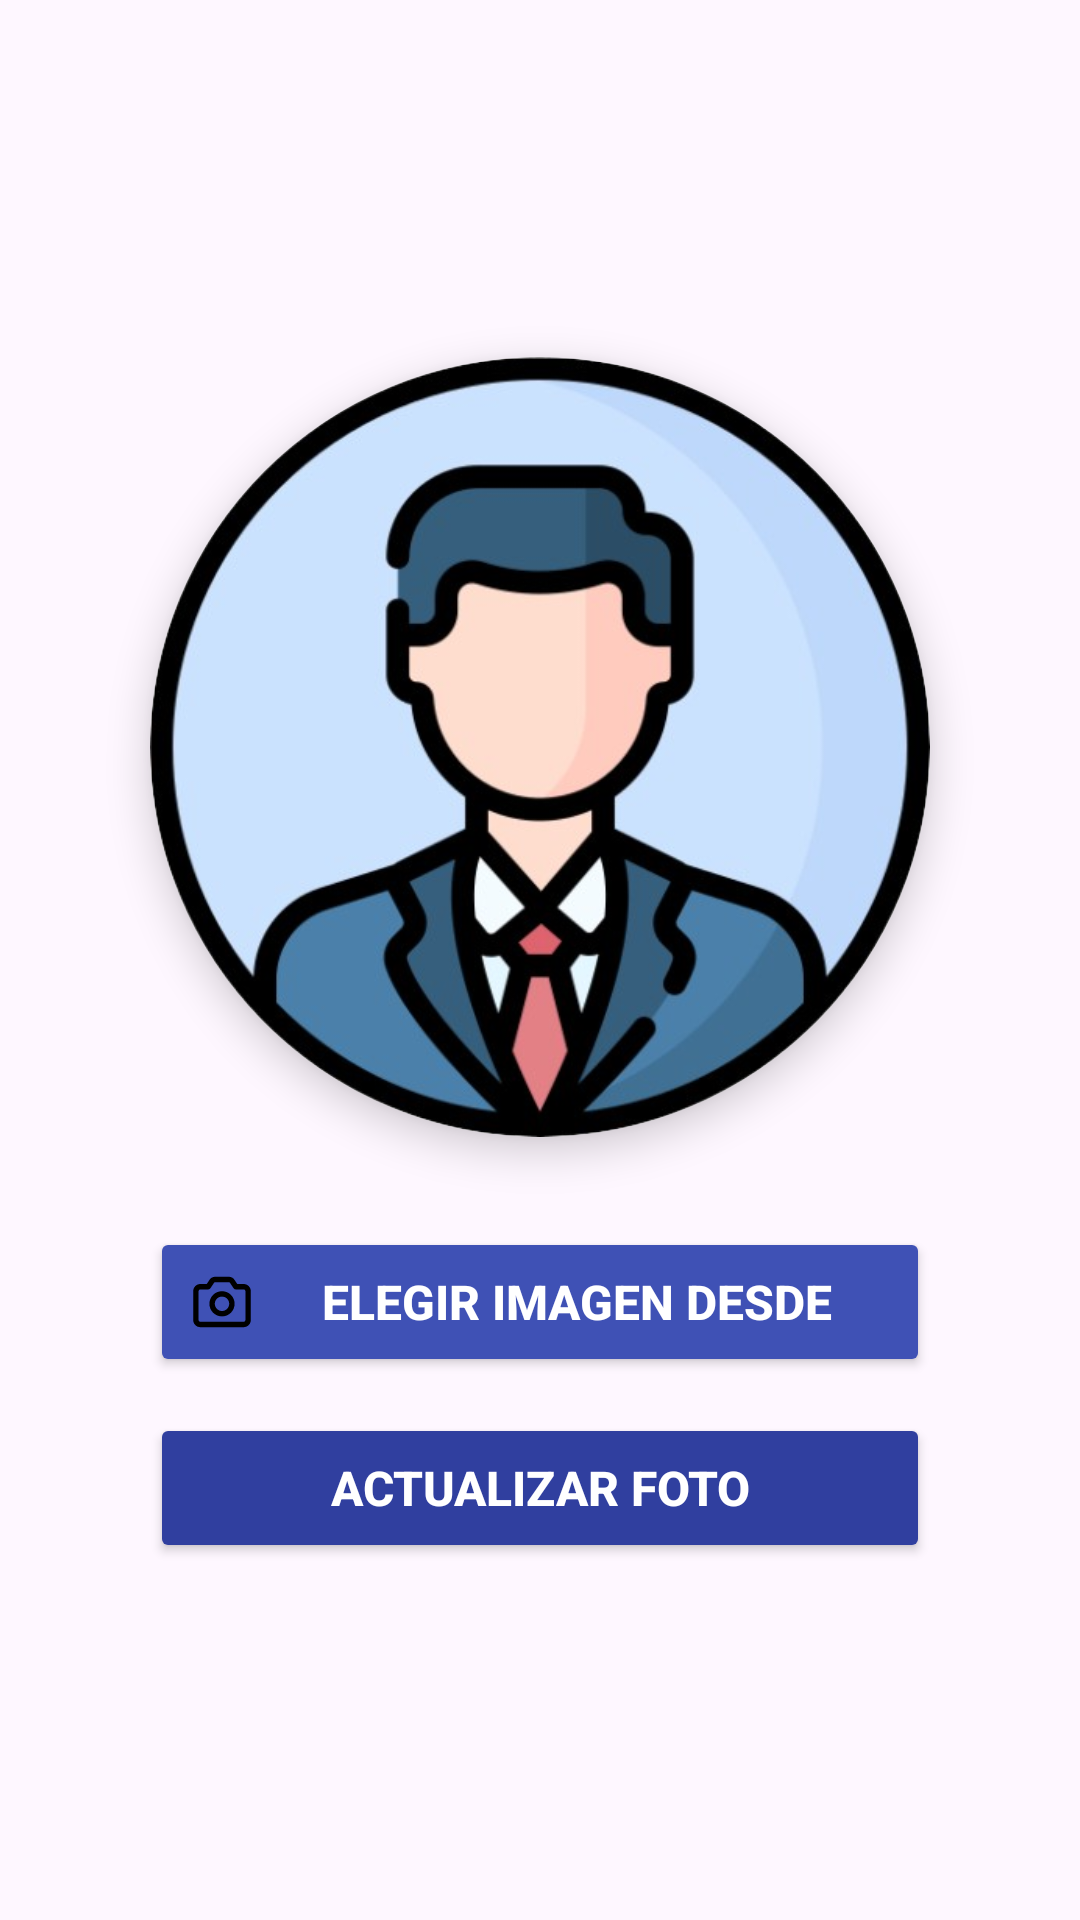

This screen was rendered from an Android layout file. Write that file and the resources it references.
<!-- AndroidManifest.xml: application theme Theme.Gestion502 -->
<!-- res/layout/activity_editar_foto_datos.xml -->
<?xml version="1.0" encoding="utf-8"?>
<RelativeLayout
    xmlns:android="http://schemas.android.com/apk/res/android"
    xmlns:app="http://schemas.android.com/apk/res-auto"
    xmlns:tools="http://schemas.android.com/tools"
    android:id="@+id/main"
    android:layout_width="match_parent"
    android:layout_height="match_parent"
    android:padding="20dp"
    android:background="@drawable/back_spl2"
    tools:context=".Mis_Datos.EditarFotoDatosActivity">

    <androidx.appcompat.widget.LinearLayoutCompat
        android:layout_width="match_parent"
        android:layout_height="match_parent"
        android:orientation="vertical"
        android:gravity="center">

        <androidx.cardview.widget.CardView
            android:layout_width="260dp"
            android:layout_height="260dp"
            android:layout_gravity="center"
            app:cardCornerRadius="130dp"
            app:cardElevation="8dp"
            app:cardBackgroundColor="@color/white">

            <ImageView
                android:id="@+id/ivfotoactualizarEF"
                android:layout_width="match_parent"
                android:layout_height="match_parent"
                android:scaleType="centerCrop"
                android:contentDescription="@string/actualizar_foto"
                android:src="@drawable/perfil" />

        </androidx.cardview.widget.CardView>

        <Button
            android:id="@+id/btnelegirimagen"
            android:layout_width="260dp"
            android:layout_height="50dp"
            android:layout_marginTop="30dp"
            android:backgroundTint="@color/colorPrimary"
            android:drawableLeft="@drawable/camara"
            android:text="@string/elegir_imagen"
            android:textColor="@color/white"
            android:textSize="16sp"
            android:textStyle="bold"
            app:cornerRadius="12dp" />

        <Button
            android:id="@+id/btnactualizarEF"
            android:layout_width="260dp"
            android:layout_height="50dp"
            android:layout_marginTop="12dp"
            android:backgroundTint="@color/colorPrimaryDark"
            android:drawableLeft="@drawable/log_out"
            android:text="@string/actualizar_foto"
            android:textColor="@color/white"
            android:textSize="16sp"
            android:textStyle="bold"
            app:cornerRadius="12dp" />

    </androidx.appcompat.widget.LinearLayoutCompat>
</RelativeLayout>
<!-- resources referenced by this layout -->
<resources>
  <color name="colorPrimary">#3f51b5</color>
  <color name="colorPrimaryDark">#303f9f</color>
  <color name="white">#FFFFFFFF</color>
  <!-- drawable camara (drawable) -->
  <vector xmlns:android="http://schemas.android.com/apk/res/android" android:height="24dp" android:viewportHeight="640" android:viewportWidth="640" android:width="24dp">
        
      <path android:fillColor="#FF000000" android:pathData="M257.1,96C238.4,96 220.9,105.4 210.5,120.9L184.5,160L128,160C92.7,160 64,188.7 64,224L64,480C64,515.3 92.7,544 128,544L512,544C547.3,544 576,515.3 576,480L576,224C576,188.7 547.3,160 512,160L455.5,160L429.5,120.9C419.1,105.4 401.6,96 382.9,96L257.1,96zM250.4,147.6C251.9,145.4 254.4,144 257.1,144L382.8,144C385.5,144 388,145.3 389.5,147.6L422.7,197.4C427.2,204.1 434.6,208.1 442.7,208.1L512,208.1C520.8,208.1 528,215.3 528,224.1L528,480.1C528,488.9 520.8,496.1 512,496.1L128,496C119.2,496 112,488.8 112,480L112,224C112,215.2 119.2,208 128,208L197.3,208C205.3,208 212.8,204 217.3,197.3L250.5,147.5zM320,448C381.9,448 432,397.9 432,336C432,274.1 381.9,224 320,224C258.1,224 208,274.1 208,336C208,397.9 258.1,448 320,448zM256,336C256,300.7 284.7,272 320,272C355.3,272 384,300.7 384,336C384,371.3 355.3,400 320,400C284.7,400 256,371.3 256,336z"/>
      
  </vector>
  <!-- drawable perfil: png bitmap (drawable, 216029 bytes) -->
  <string name="actualizar_foto">Actualizar Foto</string>
  <string name="elegir_imagen">Elegir Imagen Desde</string>
  <style name="Theme.Gestion502" parent="Base.Theme.Gestion502" />
  <style name="Base.Theme.Gestion502" parent="Theme.Material3.DayNight.NoActionBar">
          
          
          <item name="colorPrimary">@color/colorPrimary</item>
          <item name="colorPrimaryVariant">@color/colorPrimaryDark</item>
          <item name="colorOnPrimary">@color/white</item>
          <item name="colorOnSecondary">@color/black</item>
  
      </style>
  <color name="black">#FF000000</color>
</resources>
